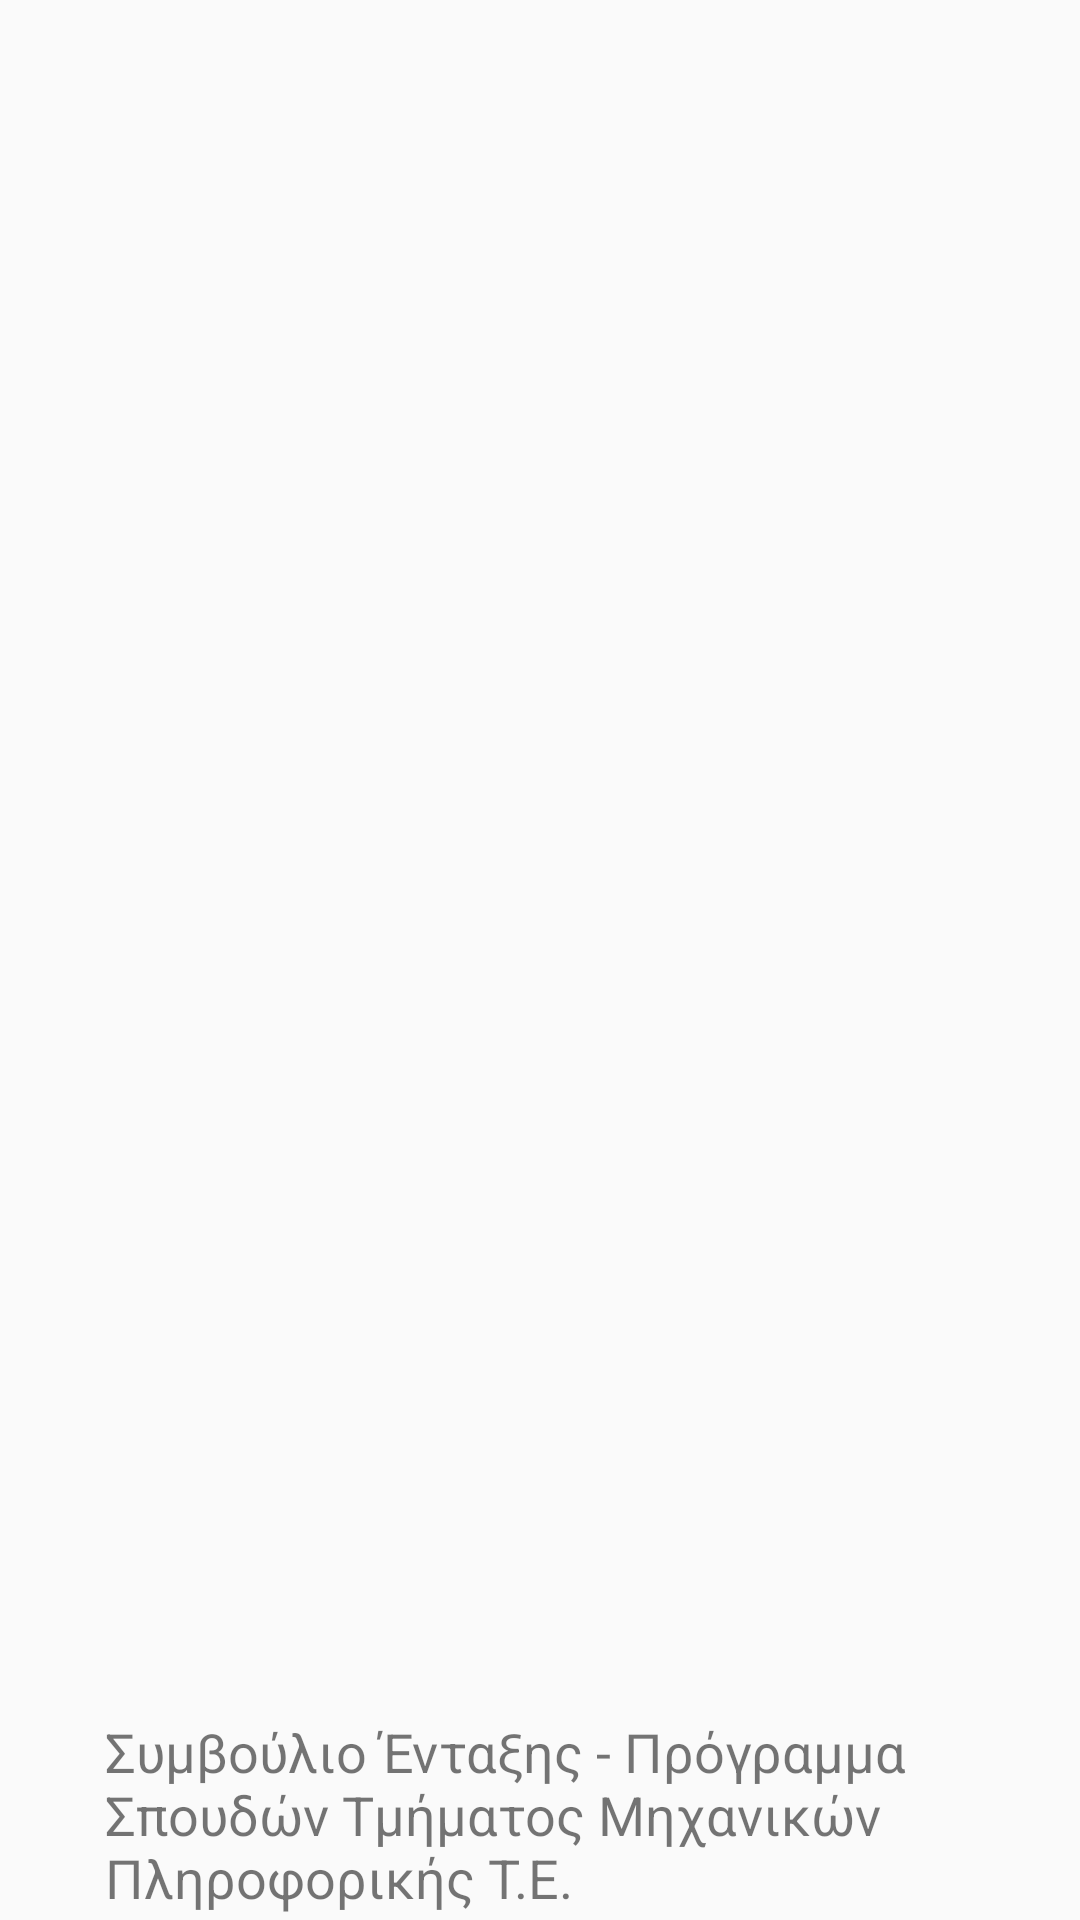

The Android layout XML behind this screen, and the referenced resources:
<!-- AndroidManifest.xml: application theme AppTheme -->
<!-- res/layout/depts_layout.xml -->
<?xml version="1.0" encoding="utf-8"?>
<androidx.constraintlayout.widget.ConstraintLayout
    xmlns:android="http://schemas.android.com/apk/res/android"
    xmlns:app="http://schemas.android.com/apk/res-auto"
    android:layout_width="match_parent"
    android:layout_height="wrap_content">

    <TextView
        android:id="@+id/list_item_starting_color"
        android:layout_width="10dp"
        android:layout_height="match_parent"
        android:layout_marginStart="5dp"
        app:layout_constraintBottom_toBottomOf="parent"
        app:layout_constraintStart_toStartOf="parent"
        app:layout_constraintTop_toTopOf="parent" />

    <TextView
        android:id="@+id/dept_name"
        android:layout_width="match_parent"
        android:layout_height="70dp"
        android:gravity="center_vertical"
        android:paddingStart="15dp"
        android:text="@string/integb_lamia_computer_engineering"
        android:textSize="18sp"
        android:layout_marginStart="20dp"
        android:layout_marginEnd="50dp"
        app:layout_constraintBottom_toBottomOf="parent"
        app:layout_constraintEnd_toEndOf="parent"
        app:layout_constraintHorizontal_bias="0.007"
        app:layout_constraintStart_toEndOf="@+id/list_item_starting_color"
        app:layout_constraintTop_toTopOf="parent"
        app:layout_constraintVertical_bias="1.0" />


</androidx.constraintlayout.widget.ConstraintLayout>
<!-- resources referenced by this layout -->
<resources>
  <string name="integb_lamia_computer_engineering">Συμβούλιο Ένταξης - Πρόγραμμα Σπουδών Τμήματος Μηχανικών Πληροφορικής Τ.Ε.</string>
  <style name="AppTheme" parent="Theme.AppCompat.Light.NoActionBar">
          
          <item name="colorPrimary">@color/colorPrimary</item>
          <item name="colorPrimaryDark">@color/app_color</item>
          <item name="colorAccent">@color/colorAccent</item>
      </style>
  <color name="colorPrimary">#6200EE</color>
  <color name="app_color">#bf1114</color>
  <color name="colorAccent">#03DAC5</color>
</resources>
